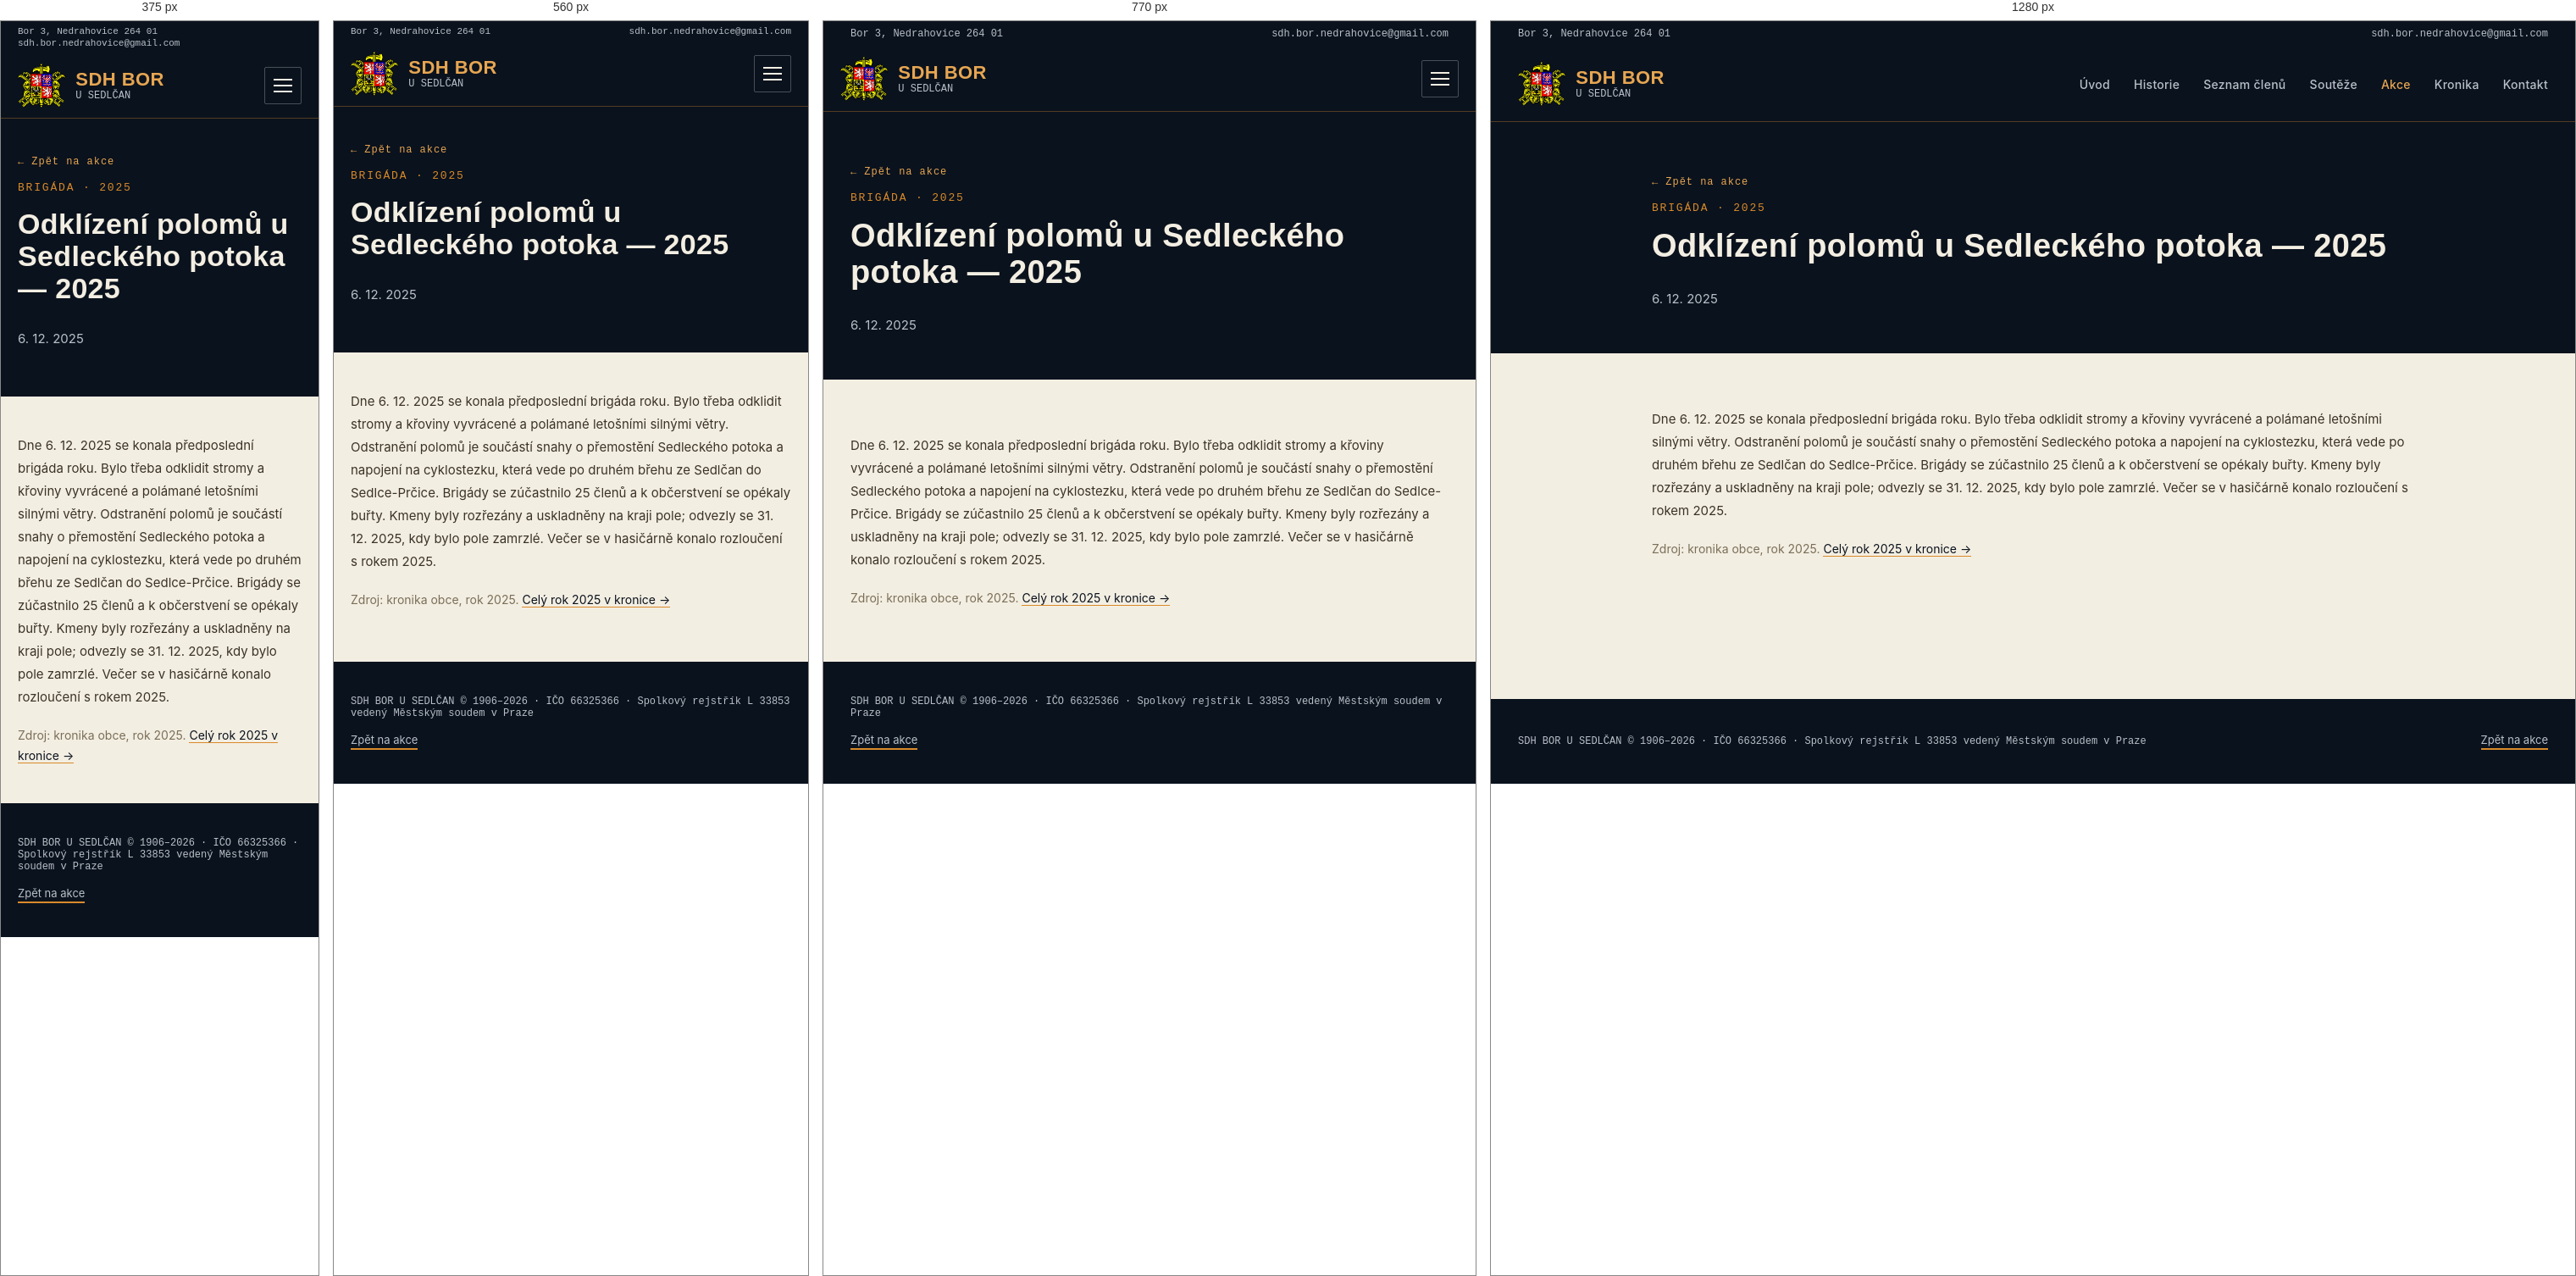
Rendered at 375 px, 560 px, 770 px and 1280 px, left to right.

<!-- file: odklizeni-polomu-2025.html -->
<!doctype html>
<html lang="cs">
<head>
<meta charset="utf-8">
<title>Odklízení polomů u Sedleckého potoka 2025 | SDH Bor u Sedlčan</title>
<!-- SEO -->
<meta name="description" content="Dne 6. 12. 2025 se konala předposlední brigáda roku. Bylo třeba odklidit stromy a křoviny vyvrácené a polámané letošními silnými větry.">
<link rel="canonical" href="https://sdhbor.cz/odklizeni-polomu-2025.html">
<meta property="og:type" content="website">
<meta property="og:locale" content="cs_CZ">
<meta property="og:site_name" content="SDH Bor u Sedlčan">
<meta property="og:title" content="Odklízení polomů u Sedleckého potoka 2025 | SDH Bor u Sedlčan">
<meta property="og:description" content="Dne 6. 12. 2025 se konala předposlední brigáda roku. Bylo třeba odklidit stromy a křoviny vyvrácené a polámané letošními silnými větry.">
<meta property="og:url" content="https://sdhbor.cz/odklizeni-polomu-2025.html">
<meta property="og:image" content="https://sdhbor.cz/images/logo/og-image.jpg">
<meta name="twitter:card" content="summary_large_image">
<!-- /SEO -->
<link rel="icon" type="image/png" href="images/logo/favicon.png">
<link rel="stylesheet" href="css/mobile.css">
<meta name="viewport" content="width=device-width, initial-scale=1">
<link rel="preconnect" href="https://fonts.googleapis.com">
<link href="https://fonts.googleapis.com/css2?family=Oswald:wght@500;600;700&family=Inter:wght@400;500;600&family=JetBrains+Mono:wght@500;600&display=swap" rel="stylesheet">
</head>
<body>
<style>
  :root{
    --navy-900:#0A121D;
    --navy-800:#0F1B29;
    --navy-700:#152638;
    --ochre-500:#D98A2B;
    --ochre-400:#E7A652;
    --ivory:#F3EEE2;
    --ivory-dim:#B9C0C9;
    --line:rgba(217,138,43,0.35);
  }
  body{margin:0;background:var(--ivory);font-family:'Inter',system-ui,sans-serif;color:var(--navy-900);}
  h1,h2,h3{font-family:'Oswald',system-ui,sans-serif;letter-spacing:0.01em;margin:0;}
  .mono{font-family:'JetBrains Mono',ui-monospace,monospace;}
  a{color:inherit;text-decoration:none;}
  .navlink{color:var(--ivory-dim);font-size:14px;font-weight:500;letter-spacing:0.02em;}
  .navlink:hover{color:var(--ochre-400);}
  .plate{background:var(--navy-800);border:1px solid var(--line);}
  .section-label{font-family:'JetBrains Mono',monospace;font-size:13px;letter-spacing:0.14em;color:var(--ochre-500);text-transform:uppercase;}
  .win-tag{font-family:'JetBrains Mono',monospace;font-size:11px;font-weight:600;letter-spacing:0.05em;color:var(--navy-900);background:var(--ochre-500);padding:4px 10px;border-radius:2px;white-space:nowrap;}
  .btn-primary{background:var(--ochre-500);color:var(--navy-900);}
  .btn-primary:hover{background:var(--ochre-400);}
  .people-grid{display:grid;grid-template-columns:repeat(3, minmax(0,1fr));gap:10px;}
  @media (max-width:640px){ .people-grid{grid-template-columns:repeat(2, minmax(0,1fr));} }
  .results-grid{display:grid;grid-template-columns:repeat(2, minmax(0,1fr));gap:24px;}
  @media (max-width:640px){ .results-grid{grid-template-columns:1fr;} }
  .gallery-grid{display:grid;grid-template-columns:repeat(3, minmax(0,1fr));gap:12px;align-items:start;}
  @media (max-width:900px){ .gallery-grid{grid-template-columns:repeat(2, minmax(0,1fr));} }
  @media (max-width:480px){ .gallery-grid{grid-template-columns:1fr;} }
</style>

<div style="width:100%;min-height:100vh;background:var(--ivory);display:flex;flex-direction:column;">

  <!-- Utility bar -->
  <div style="width:100%;background:var(--navy-900);">
    <div class="util-bar" style="max-width:1280px;margin:0 auto;padding:8px 32px;display:flex;justify-content:space-between;align-items:center;">
      <div class="mono" style="color:var(--ivory-dim);font-size:12px;">Bor 3, Nedrahovice 264 01</div>
      <a href="mailto:sdh.bor.nedrahovice@gmail.com" class="mono" style="color:var(--ivory-dim);font-size:12px;">sdh.bor.nedrahovice@gmail.com</a>
    </div>
  </div>

  <!-- Header (shared) -->
  <header style="width:100%;background:var(--navy-900);border-bottom:1px solid var(--line);">
    <div style="max-width:1280px;margin:0 auto;padding:18px 32px;display:flex;align-items:center;justify-content:space-between;">
      <a href="index.html" style="display:flex;align-items:center;gap:12px;">
        <img src="images/logo/znak-sh-cms.png" alt="Znak hasičů" width="56" height="52" style="height:52px;width:auto;display:block;">
        <span style="display:flex;flex-direction:column;line-height:1.15;">
          <span style="color:var(--ochre-400);font-family:'Oswald','Arial Narrow',system-ui,sans-serif;font-weight:600;font-size:22px;letter-spacing:0.02em;">SDH BOR</span>
          <span class="mono" style="color:var(--ivory-dim);font-size:12px;">U SEDLČAN</span>
        </span>
      </a>
      <button class="menu-toggle" type="button" aria-label="Menu" aria-expanded="false"><span></span><span></span><span></span></button>
      <nav style="display:flex;gap:28px;align-items:center;">
        <a href="index.html" class="navlink">Úvod</a>
        <a href="historie.html" class="navlink">Historie</a>
        <a href="clenove.html" class="navlink">Seznam členů</a>
        <a href="souteze.html" class="navlink">Soutěže</a>
        <a href="akce.html" class="navlink" style="color:var(--ochre-400);">Akce</a>
        <a href="kronika.html" class="navlink">Kronika</a>
        <a href="index.html#kontakt" class="navlink">Kontakt</a>
      </nav>
    </div>
  </header>

  <!-- Page header -->
  <section style="width:100%;background:var(--navy-900);">
    <div style="max-width:900px;margin:0 auto;padding:64px 32px 40px;display:flex;flex-direction:column;gap:16px;">
      <a href="akce.html" class="mono" style="color:var(--ochre-400);font-size:12px;letter-spacing:0.08em;display:inline-flex;align-items:center;gap:6px;width:fit-content;">← Zpět na akce</a>
      <div class="section-label">Brigáda · 2025</div>
      <h1 style="color:var(--ivory);font-size:38px;font-weight:700;">Odklízení polomů u Sedleckého potoka — 2025</h1>
      <p style="color:var(--ivory-dim);font-size:15px;">6. 12. 2025</p>
    </div>
  </section>

  <!-- Article -->
  <section style="width:100%;background:var(--ivory);">
    <div style="max-width:900px;margin:0 auto;padding:64px 32px 48px;display:flex;flex-direction:column;gap:20px;">
      <p style="font-size:15px;line-height:1.8;color:#3B3226;margin:0;">Dne 6. 12. 2025 se konala předposlední brigáda roku. Bylo třeba odklidit stromy a křoviny vyvrácené a polámané letošními silnými větry. Odstranění polomů je součástí snahy o přemostění Sedleckého potoka a napojení na cyklostezku, která vede po druhém břehu ze Sedlčan do Sedlce-Prčice. Brigády se zúčastnilo 25 členů a k občerstvení se opékaly buřty. Kmeny byly rozřezány a uskladněny na kraji pole; odvezly se 31. 12. 2025, kdy bylo pole zamrzlé. Večer se v hasičárně konalo rozloučení s rokem 2025.</p>
      <p style="font-size:14px;line-height:1.7;color:#7A6E58;margin:0;">Zdroj: kronika obce, rok 2025. <a href="kronika.html#rok-2025" style="color:var(--navy-900);border-bottom:1px solid var(--ochre-500);">Celý rok 2025 v kronice →</a></p>
    </div>
  </section>

  <!-- Fotogalerie placeholder -->

  <!-- Footer (shared) -->
  <footer style="width:100%;background:var(--navy-900);margin-top:auto;">
    <div style="max-width:1280px;margin:0 auto;padding:40px 32px;display:flex;justify-content:space-between;align-items:center;flex-wrap:wrap;gap:16px;">
      <div class="mono" style="color:var(--ivory-dim);font-size:12px;">SDH BOR U SEDLČAN © 1906–2026 · IČO 66325366 · Spolkový rejstřík L 33853 vedený Městským soudem v Praze</div>
      <a href="akce.html" style="color:var(--ivory-dim);font-size:13px;border-bottom:2px solid var(--ochre-500);padding-bottom:2px;">Zpět na akce</a>
    </div>
  </footer>

</div>
<script src="js/menu.js"></script>
</body>
</html>


/* @media block from mobile.css */
@media (max-width:900px){
  /* Hlavička s rozbalovacím menu */
  header > div{flex-wrap:wrap;padding:12px 20px !important;}
  .menu-toggle{display:flex;flex-direction:column;justify-content:center;gap:5px;width:44px;height:44px;padding:10px;margin-left:auto;background:transparent;border:1px solid rgba(185,192,201,0.35);border-radius:2px;cursor:pointer;}
  .menu-toggle span{display:block;height:2px;width:100%;background:var(--ivory);transition:transform .2s,opacity .2s;}
  header.nav-open .menu-toggle span:nth-child(1){transform:translateY(7px) rotate(45deg);}
  header.nav-open .menu-toggle span:nth-child(2){opacity:0;}
  header.nav-open .menu-toggle span:nth-child(3){transform:translateY(-7px) rotate(-45deg);}
  header nav{display:none !important;width:100%;flex-direction:column;align-items:stretch !important;gap:0 !important;padding-top:8px;}
  header.nav-open nav{display:flex !important;}
  header nav a{display:block;padding:13px 2px;font-size:17px !important;border-top:1px solid rgba(185,192,201,0.15);}
}

/* @media block from mobile.css */
@media (max-width:640px){
  /* Horní lišta s adresou */
  .util-bar{flex-wrap:wrap;gap:2px 16px;padding:6px 20px !important;}
  .util-bar > *{font-size:11px !important;overflow-wrap:anywhere;}
  /* Okraje obsahu */
  section > div[style*="max-width"], footer > div[style*="max-width"]{padding-left:20px !important;padding-right:20px !important;}
  section > div[style*="padding:"]{padding-top:44px !important;padding-bottom:44px !important;}
  /* Vícesloupcové mřížky pod sebe */
  [style*="grid-template-columns"]{grid-template-columns:1fr !important;}
  /* Pruh s čísly: 2 × 2 */
  section > div.stat-grid{grid-template-columns:1fr 1fr !important;padding:0 !important;}
  .stat-grid > div{padding:20px 8px !important;border-right:none !important;border-bottom:1px solid var(--line);}
  .stat-grid > div:nth-child(odd){border-right:1px solid var(--line) !important;}
  .stat-grid > div:nth-last-child(-n+2):nth-child(odd), .stat-grid > div:last-child{border-bottom:none;}
  .stat-grid .mono{font-size:22px !important;}
  /* Řádky výsledků: umístění a časy se zalomí */
  *:has(> span[style*="flex-shrink:0"]){flex-wrap:wrap;gap:6px 10px;}
  span[style*="flex-shrink:0"]{flex-shrink:1 !important;flex-wrap:wrap;}
  /* Nadpisy */
  h1{font-size:34px !important;line-height:1.12 !important;}
  h2{font-size:27px !important;line-height:1.15 !important;}
  h2.kr-num{font-size:44px !important;}
}